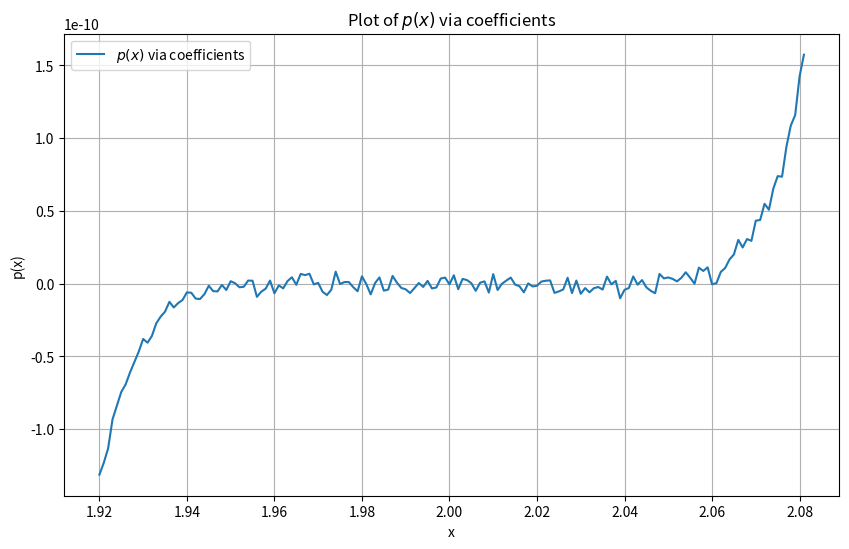
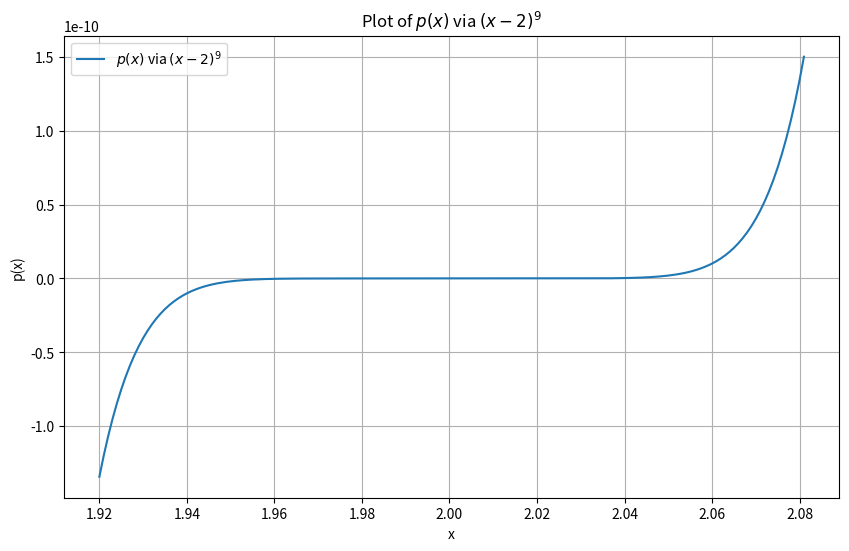

Generate these figures, in order, with matplotlib:
# -*- coding: utf-8 -*-
"""
Created on Wed Sep  4 18:03:45 2024

[redacted]
"""

import numpy as np
import matplotlib.pyplot as plt

# Define the range for x
x = np.arange(1.920, 2.081, 0.001)

# Part i: Evaluating p(x) using its coefficients
coefficients = [1, -18, 144, -672, 2016, -4032, 5376, -4608, 2304, -512]
p_coefficients = np.polyval(coefficients, x)

# Plot the result
plt.figure(figsize=(10, 6))
plt.plot(x, p_coefficients, label=r'$p(x)$ via coefficients')
plt.title('Plot of $p(x)$ via coefficients')
plt.xlabel('x')
plt.ylabel('p(x)')
plt.grid(True)
plt.legend()
plt.show()

# Part ii: Evaluating p(x) via the expression (x - 2)^9
p_expression = (x - 2)**9

# Plot the result
plt.figure(figsize=(10, 6))
plt.plot(x, p_expression, label=r'$p(x)$ via $(x - 2)^9$')
plt.title('Plot of $p(x)$ via $(x - 2)^9$')
plt.xlabel('x')
plt.ylabel('p(x)')
plt.grid(True)
plt.legend()
plt.show()
